Run: headless pygame with SDL's dummy video driver; simulated clock (each Clock.tick advances the game by its frame time, no real sleeping); random seed 0; keys injected as events and as key.get_pressed() state; mouse plan: one left click at the window centre at the start of phase 2, then a move to the lower-right quarter at the start of phase 3.
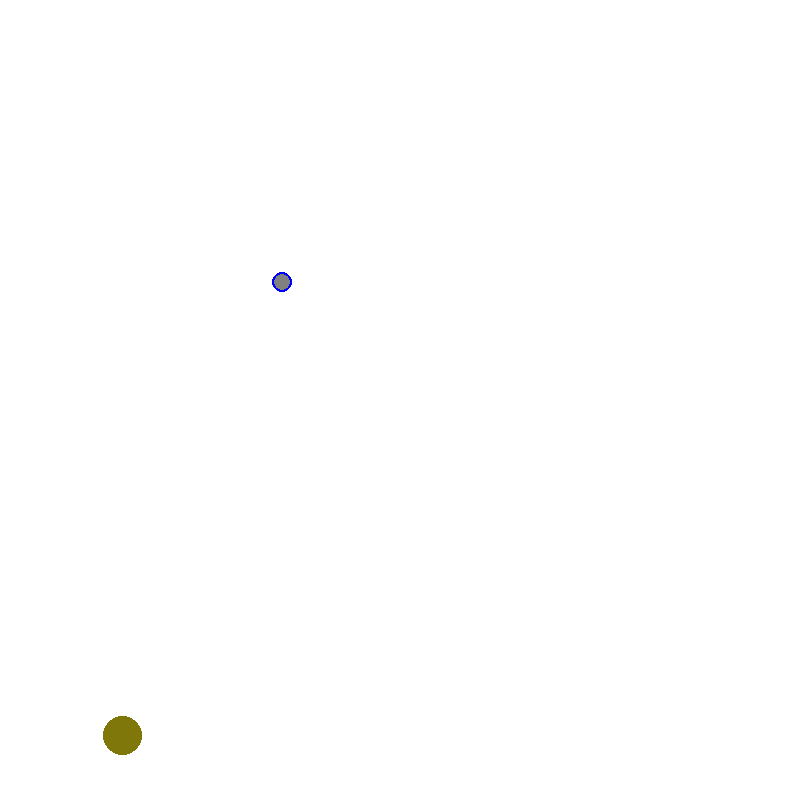
Frame 1 of 4 · flips 1–60 · no input
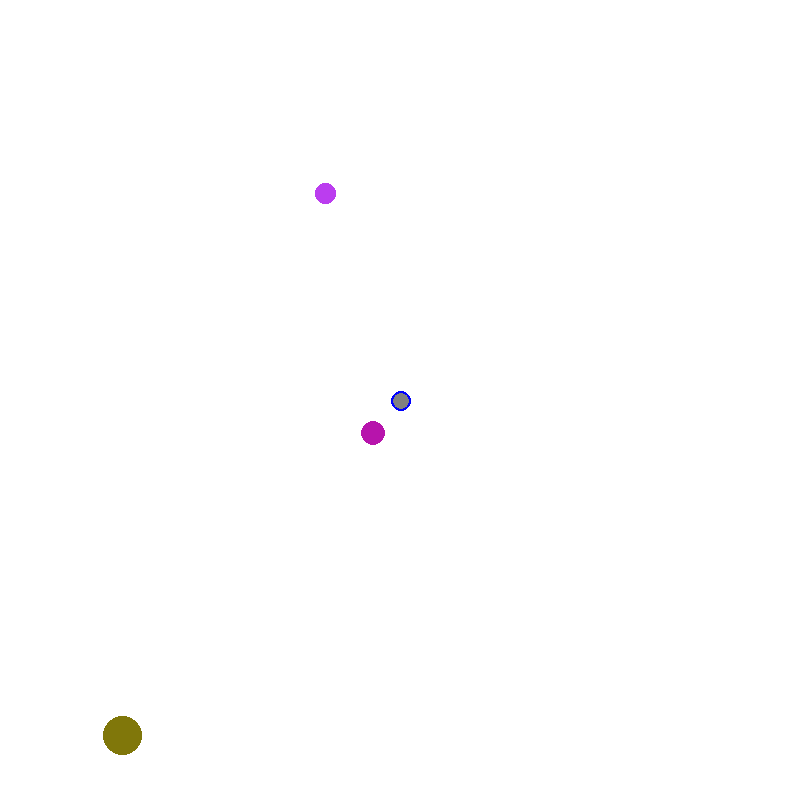
Frame 2 of 4 · flips 61–180 · clicked the window centre · tapped SPACE, RETURN · held RIGHT (→), D
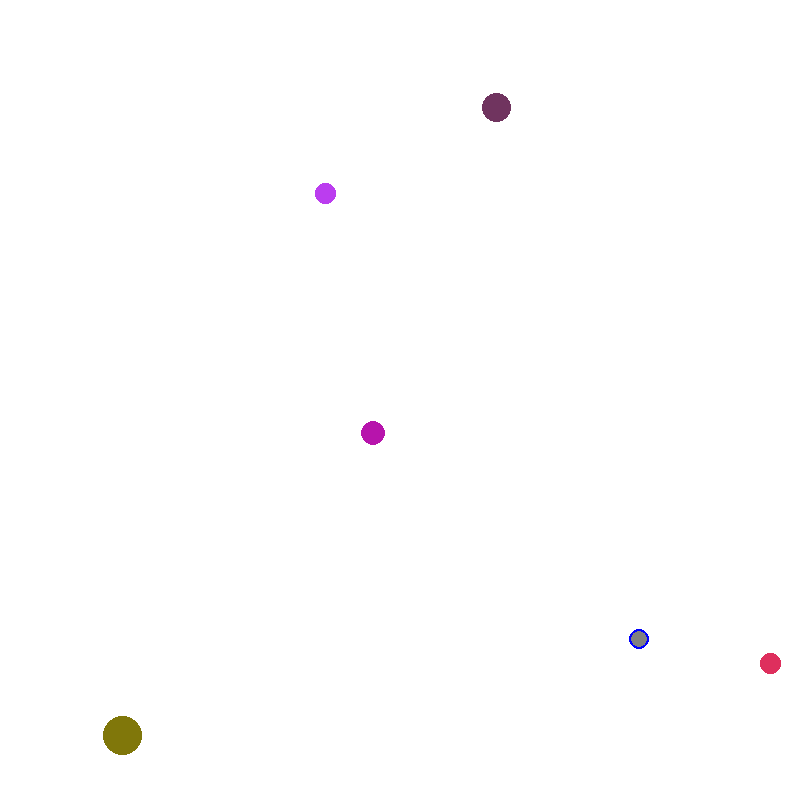
Frame 3 of 4 · flips 181–300 · moved the mouse to the lower-right quarter · held DOWN (↓), S
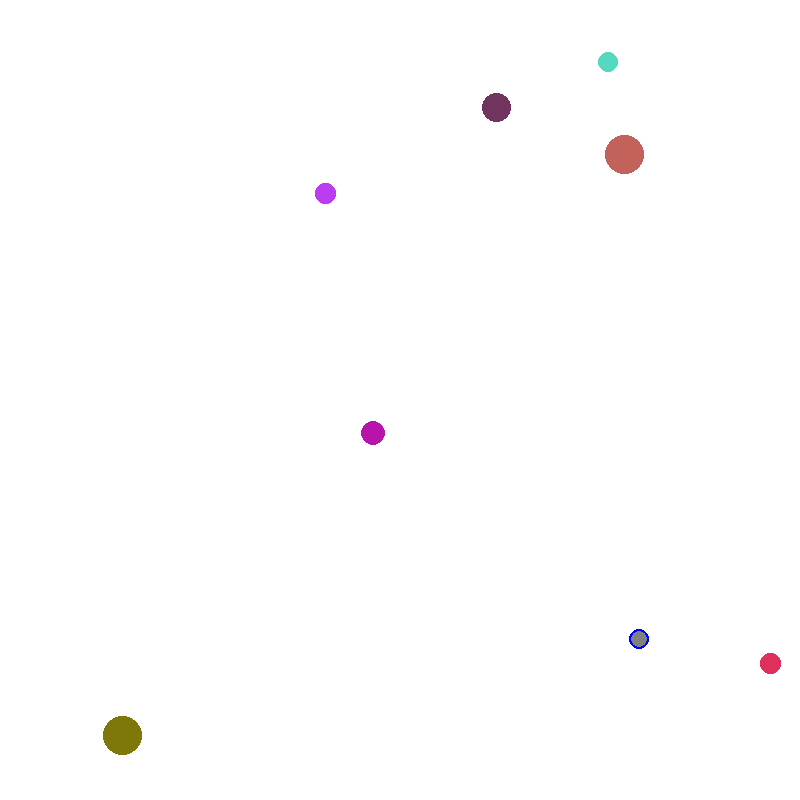
Frame 4 of 4 · flips 301–420 · held LEFT (←), A, UP (↑), W

The pygame program that drew these frames:

import pygame
import random
import math


# Define Colors
GREY = (128, 128, 128)
RED = (255, 0, 0)
WHITE = (255, 255, 255)
BLUE = (0, 0, 255)
SCREEN_WIDTH = 800
SCREEN_HEIGHT = 800

def mouse_position():
    pos = pygame.mouse.get_pos()
    mouse_x = pos[0]
    mouse_y = pos[1]
    return mouse_x, mouse_y

def check_collision(player):
    for i in range(len(random_circles)):
        if rectCollide(player, random_circles[i]):
            return i
    
    return -1

def rectCollide(rect1, rect2):
    return rect1.x < rect2.x + rect2.width and rect1.y < rect2.y + rect2.height and rect1.x + rect1.width > rect2.x and rect1.y + rect1.height > rect2.y

def distance_calc(player):
    run = mouse_position()[0] - (player.x + player.width / 2)
    rise = mouse_position()[1] - (player.y + player.height / 2) 
    distance = math.sqrt(rise**2 + run**2)
    
    dy = rise * 3 / distance
    dx = run * 3 / distance
    return dx, dy


class Circle():
    def __init__(self, x, y, width, height, colour):
        self.x = x
        self.y = y
        self.width = width
        self.height = height
        self.colour = colour

    def draw_circle(self, screen):
        pygame.draw.ellipse(screen, self.colour, [self.x, self.y, self.width, self.height])

class Player():
    def __init__(self, x, y, width, height, change_x, change_y):
        self.x = x
        self.y = y
        self.width = width
        self.height = height
        self.change_x = change_x
        self.change_y = change_y
    
    def draw_player(self, screen):
        pygame.draw.ellipse(screen, GREY, [self.x, self.y, self.width, self.height])
        pygame.draw.ellipse(screen, BLUE, [self.x, self.y, self.width, self.height], 2)
    
    def update(self):
        self.change_x, self.change_y = distance_calc(self)
        self.y = self.y + self.change_y
        self.x = self.x + self.change_x
        


# Program Variables
player = Player(SCREEN_WIDTH / 2,SCREEN_HEIGHT / 2, 20, 20, 0, 0)
random_circles = []

def main():
    # Initialize pygame
    pygame.init()

    # Screen
    size = (SCREEN_WIDTH, SCREEN_HEIGHT)
    screen = pygame.display.set_mode(size)
    frameCount = 1

    clock = pygame.time.Clock()
    # Loop
    done = False
    while not done:
        for event in pygame.event.get():
            if event.type == pygame.QUIT:
                done = True
        
        # Game logic
        # Update player
        player.update()
        # Create random circle food
        random_colour = (random.randrange(0, 255), random.randrange(0, 255), random.randrange(0, 255))
        circle_width = random.randrange(20, 40)
        circle_height = circle_width
        if frameCount % 60 == 0:
            random_circles.append(Circle(random.randrange(0, SCREEN_WIDTH), random.randrange(0, SCREEN_HEIGHT), circle_width, circle_height, random_colour))

        if check_collision(player) != -1:
            player.width = player.width + (random_circles[check_collision(player)].width / 8)
            player.height = player.height + (random_circles[check_collision(player)].height / 8)
            random_circles.pop(check_collision(player))
    
        # Drawing
        screen.fill(WHITE)
        player.draw_player(screen)
        for i in range(len(random_circles)):
            random_circles[i].draw_circle(screen)

        # Manage how fast the screen updates
        frameCount += 1
        clock.tick(60)

        pygame.display.flip()

    pygame.quit()

if __name__ == "__main__":
    main()
